The GitHub repository lambertgeo/PHI contains a labelled image folder "data" with 4 categories: negatif, negative, positif, positive. Examples follow, each with its label.

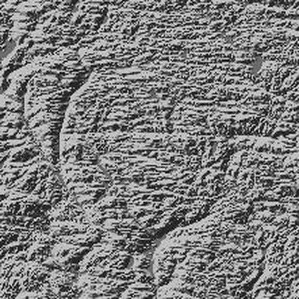
Label: positif

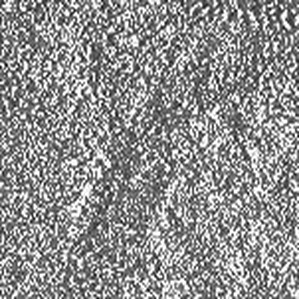
Label: negatif

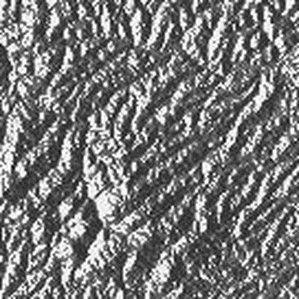
Label: positive

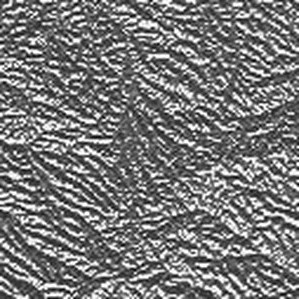
Label: negative

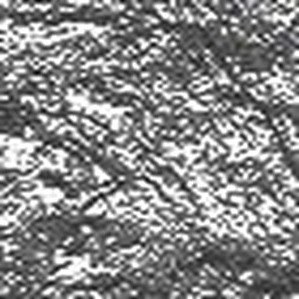
Label: negatif

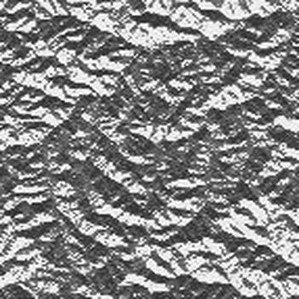
Label: positive
